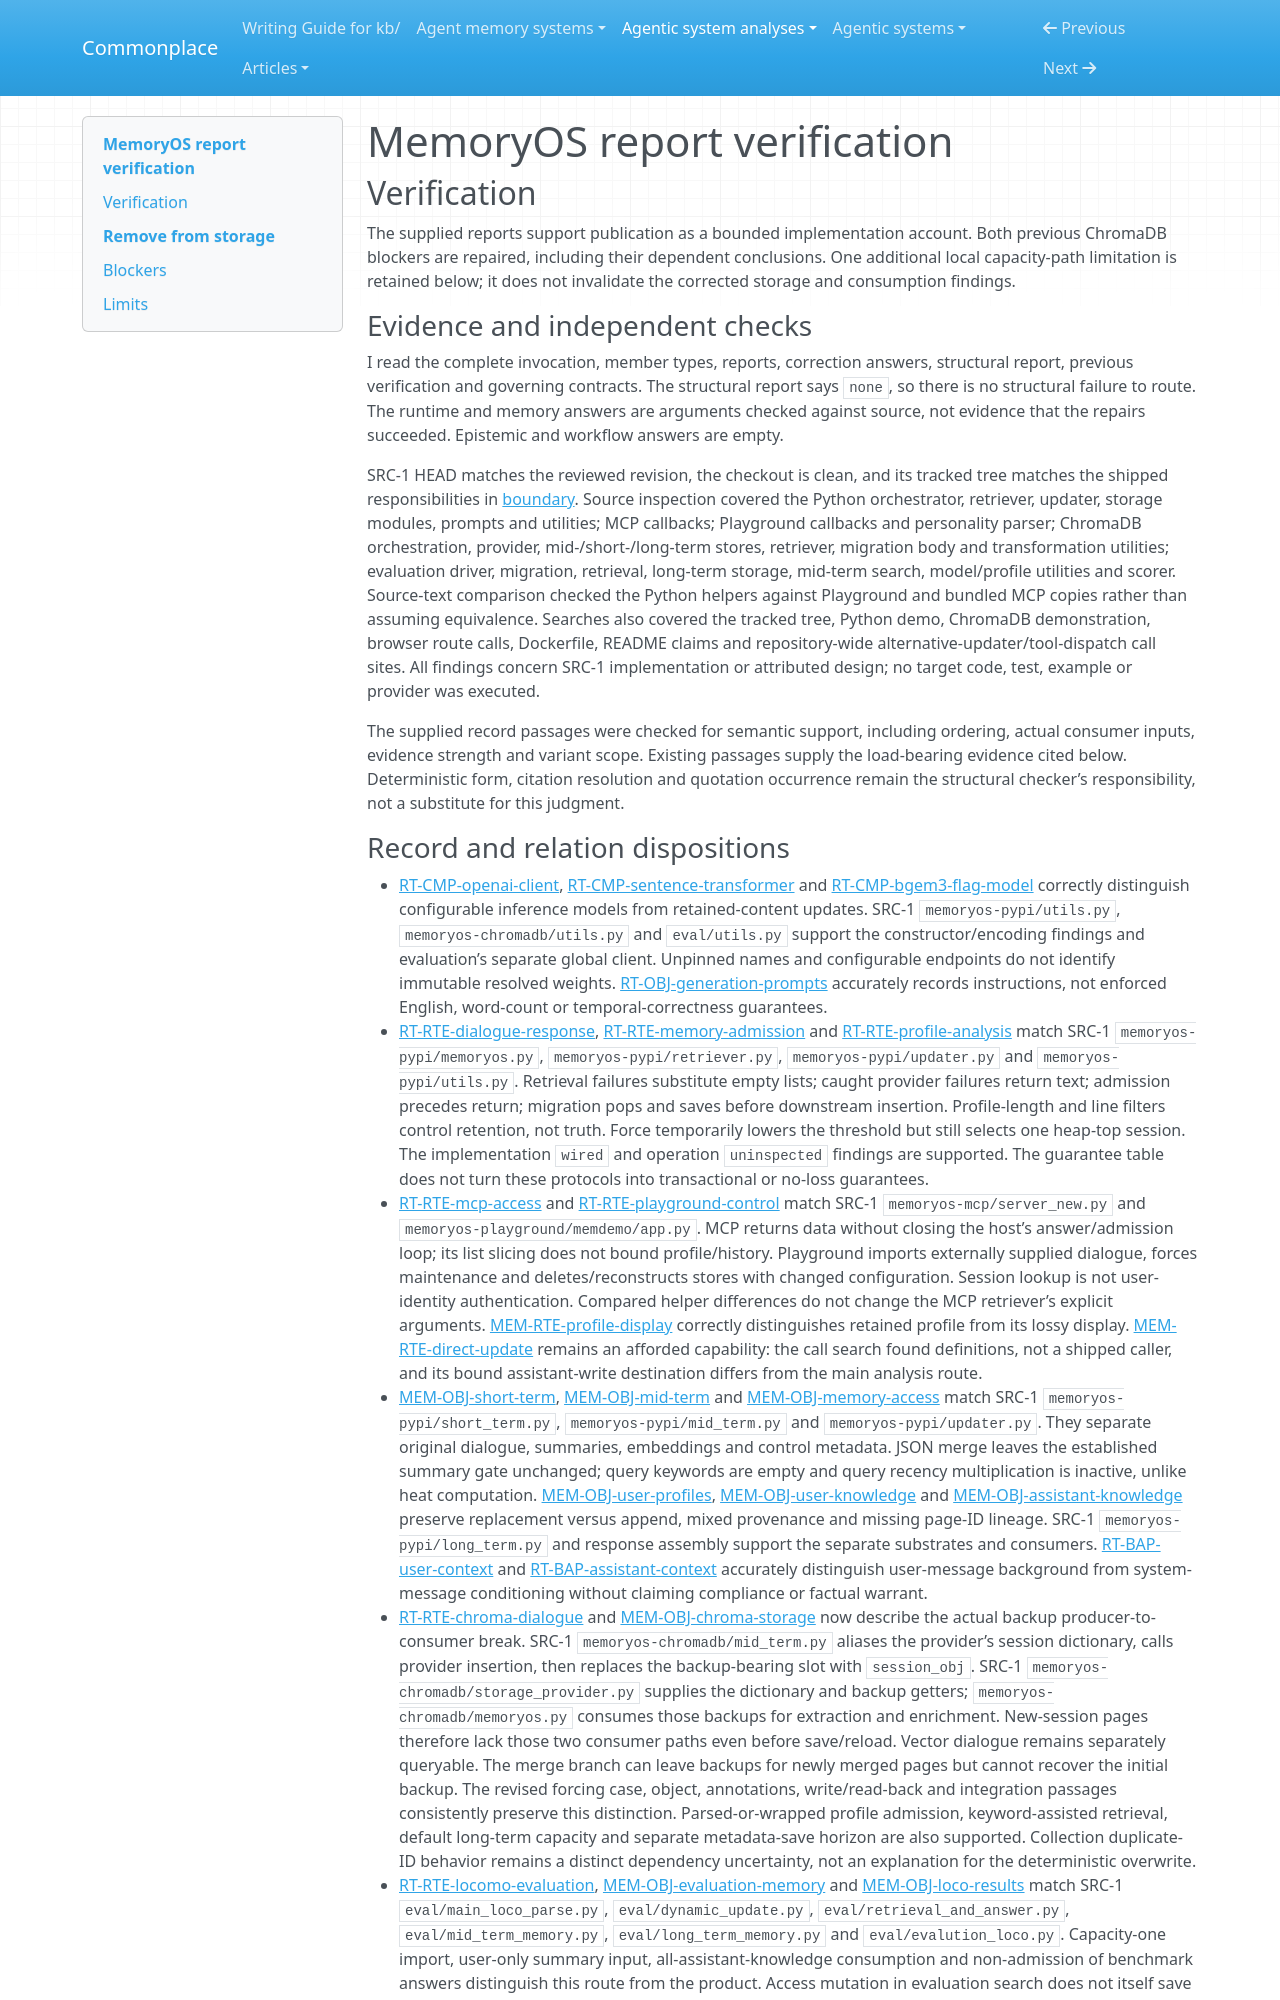

repository: zby/commonplace · page: agentic-system-analyses/retained/bai-lab--memoryos/report-verification/index.html · generator: mkdocs

---
type: agentic-system-analyses/types/agentic-system-verification.md
description: "Report verification of MemoryOS's shipped memory loops at commit 587ed7755c7aed179965792830ff1b5ad9a6fa92."
run-id: AAS-2026-10-16-memoryos-bb72a1b70e03-01
reviewed-boundary: "587ed7755c7aed179965792830ff1b5ad9a6fa92"
---

# MemoryOS report verification

## Verification

The supplied reports support publication as a bounded implementation account. Both previous ChromaDB blockers are repaired, including their dependent conclusions. One additional local capacity-path limitation is retained below; it does not invalidate the corrected storage and consumption findings.

### Evidence and independent checks

I read the complete invocation, member types, reports, correction answers, structural report, previous verification and governing contracts. The structural report says `none`, so there is no structural failure to route. The runtime and memory answers are arguments checked against source, not evidence that the repairs succeeded. Epistemic and workflow answers are empty.

SRC-1 HEAD matches the reviewed revision, the checkout is clean, and its tracked tree matches the shipped responsibilities in [boundary](boundary.md#boundary-and-evidence). Source inspection covered the Python orchestrator, retriever, updater, storage modules, prompts and utilities; MCP callbacks; Playground callbacks and personality parser; ChromaDB orchestration, provider, mid-/short-/long-term stores, retriever, migration body and transformation utilities; evaluation driver, migration, retrieval, long-term storage, mid-term search, model/profile utilities and scorer. Source-text comparison checked the Python helpers against Playground and bundled MCP copies rather than assuming equivalence. Searches also covered the tracked tree, Python demo, ChromaDB demonstration, browser route calls, Dockerfile, README claims and repository-wide alternative-updater/tool-dispatch call sites. All findings concern SRC-1 implementation or attributed design; no target code, test, example or provider was executed.

The supplied record passages were checked for semantic support, including ordering, actual consumer inputs, evidence strength and variant scope. Existing passages supply the load-bearing evidence cited below. Deterministic form, citation resolution and quotation occurrence remain the structural checker’s responsibility, not a substitute for this judgment.
